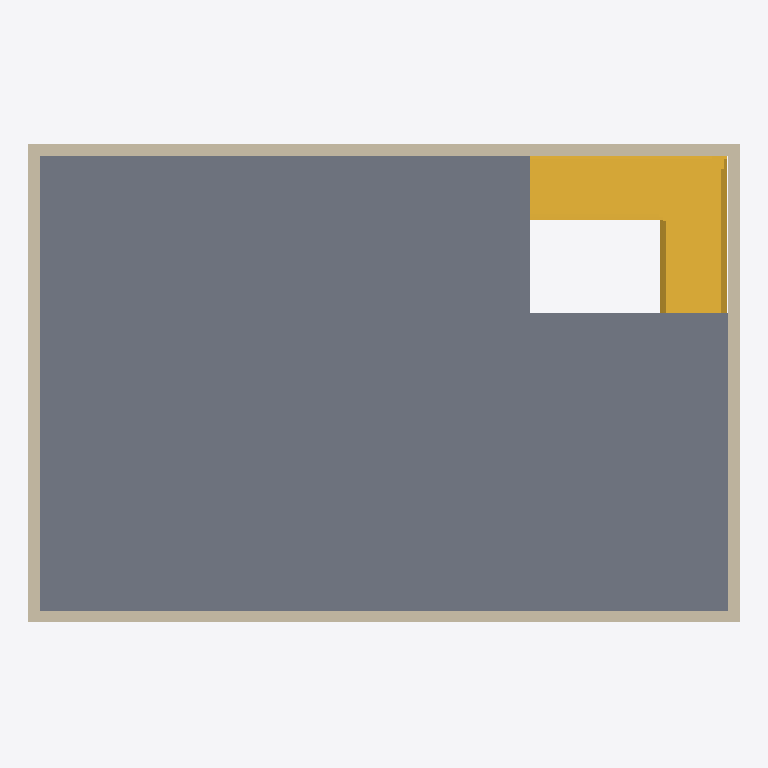
Plan cut of the same IFC building model at storey 'Level 2' (level 4.00 m, cut at 5.40 m), seen from above with north up, elements coloured by IFC class: 4 walls (beige), 1 slab (grey), 1 stair (yellow). Cut surfaces are drawn darker.
Extent 12.2 m × 8.2 m × 8.2 m (x, y, z). Storeys (2): Level 1 at 0.00 m; Level 2 at 4.00 m. Elements (19): 13 IfcWallStandardCase, 3 IfcDoor, 2 IfcSlab, 1 IfcStair.

HEADER;
FILE_DESCRIPTION(('ViewDefinition [CoordinationView_V2.0]','RevitIdentifiers [VersionGUID: 3904affd-2ea5-4d96-8c72-6a457b63c9b3, NumberOfSaves: 7]','CoordinateReference [CoordinateBase: Shared Coordinates]'),'2;1');
FILE_NAME('0001','2023-09-06T13:51:49+10:00',(''),(''),'ODA SDAI 23.12','Autodesk Revit 24.0.5.432 (ENU) - IFC 24.0.5.432','');
FILE_SCHEMA(('IFC2X3'));
ENDSEC;
DATA;
#90=IFCPROJECT('3WsmdQC3HATR0zjMei6AeW',#18,'0001',$,$,'Project Name','Project Status',(#85),#82);
#105=IFCSITE('3WsmdQC3HATR0zjMei6AeY',#18,'Default',$,$,#104,$,$,.ELEMENT.,$,$,$,$,$);
#95=IFCBUILDING('3WsmdQC3HATR0zjMei6AeX',#18,'',$,$,#93,$,'',.ELEMENT.,$,$,$);
#98=IFCBUILDINGSTOREY('3Zu5Bv0LOHrPC10026FoQQ',#18,'Level 1',$,'Level:8mm Head',#97,$,'Level 1',.ELEMENT.,0.0);
#102=IFCBUILDINGSTOREY('15Z0v90RiHrPC20026FoKR',#18,'Level 2',$,'Level:8mm Head',#101,$,'Level 2',.ELEMENT.,4000.0000000000005);
#745=IFCSLAB('2DeMA2xMn0UfcnYELeT6zV',#18,'Floor:Generic 150mm:354403',$,'Floor:Generic 150mm',#725,#744,'354403',.FLOOR.);
#777=IFCSTAIR('3d8nz7$$n6aQdXCql_wFaJ',#18,'Assembled Stair:Stair:354446',$,'Assembled Stair:190mm max riser 250mm going',#776,$,'354446',.NOTDEFINED.);
#330=IFCWALLSTANDARDCASE('1kfNXI1XXDIA4PFAf$Ergc',#18,'Basic Wall:Generic - 200mm:352850',$,'Basic Wall:Generic - 200mm',#318,#329,'352850');
#380=IFCWALLSTANDARDCASE('1kfNXI1XXDIA4PFAf$ErgW',#18,'Basic Wall:Generic - 200mm:352852',$,'Basic Wall:Generic - 200mm',#368,#379,'352852');
#304=IFCWALLSTANDARDCASE('1kfNXI1XXDIA4PFAf$Ergb',#18,'Basic Wall:Generic - 200mm:352849',$,'Basic Wall:Generic - 200mm',#292,#303,'352849');
#355=IFCWALLSTANDARDCASE('1kfNXI1XXDIA4PFAf$Ergd',#18,'Basic Wall:Generic - 200mm:352851',$,'Basic Wall:Generic - 200mm',#343,#354,'352851');
ENDSEC;